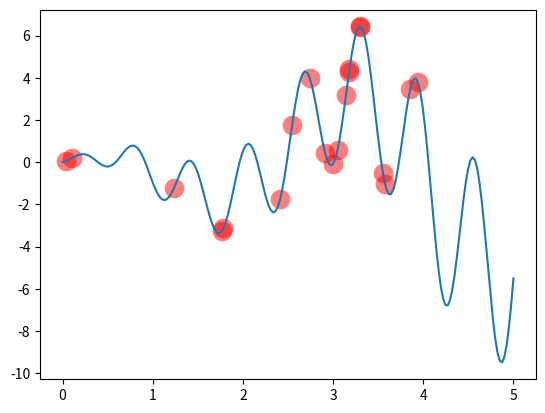

Here is the Python script that generated this plot:
import numpy as np
import matplotlib.pyplot as plt

DNA_SIZE = 10   # DNA length
POP_SIZE = 20   # population size
CROSS_RATE = 0.6    # mating probability (DNA crossover)
MUTATION_RATE = 0.6     # mutation probability
N_GENERATIONS = 200
X_BOUND = [0, 5]    # x upper and lower bounds

def F(x):
    return np.sin(10*x)*x + np.cos(2*x)*x   # to find the maximum of the function

class MGA(object):
    def __init__(self, DNA_size, DNA_bound, cross_rate, mutation_rate, pop_size):
        self.DNA_size = DNA_size
        DNA_bound[1] += 1
        self.DNA_bound = DNA_bound
        self.cross_rate = cross_rate
        self.mutate_rate = mutation_rate
        self.pop_size = pop_size


        # initial DNAs for winner and loser
        self.pop = np.random.randint(*DNA_bound, size = (1, self.DNA_size)).repeat(pop_size, axis = 0)


    def translateDNA(self, pop):
        # convert binary DNA to decimal and normalize it to a range(0, 5)
        return pop.dot(2 ** np.arange(self.DNA_size)[::-1]) / float(2 ** self.DNA_size -1) * X_BOUND[1]

    def get_fitness(self, product):
        return product  # it is OK to use product value as fitness in here


    # crossover for loser
    def crossover(self, loser_winner):
        cross_idx = np.empty((self.DNA_size)).astype(np.bool)
        for i in range(self.DNA_size):
            cross_idx[i] = True if np.random.rand() < self.cross_rate else False # crossover index

        loser_winner[0, cross_idx] = loser_winner[1, cross_idx]   # assign winners genes to loser
        return loser_winner


    # mutation for loser
    def mutate(self, loser_winner):
        mutation_idx = np.empty((self.DNA_size)).astype(np.bool)
        for i in range(self.DNA_size):
            mutation_idx[i] = True if np.random.rand() < self.mutate_rate else False   # mutation index

        # flip values in mutation points
        loser_winner[0, mutation_idx] = ~loser_winner[0, mutation_idx].astype(np.bool)
        return loser_winner


    # nature selection wrt pop's fitness
    def evolve(self, n):
        for _ in range(n):  # random pick and compare n times
            sub_pop_idx = np.random.choice(np.arange(0, self.pop_size), size=2, replace=False)
            sub_pop = self.pop[sub_pop_idx]     # pick 2 form pop
            product = F(self.translateDNA(sub_pop))
            fitness = self.get_fitness(product)
            loser_winner_idx = np.argsort(fitness)
            loser_winner = sub_pop[loser_winner_idx]    # the first is loser and second is winner
            loser_winner = self.crossover(loser_winner)
            loser_winner = self.mutate(loser_winner)
            self.pop[sub_pop_idx] = loser_winner


        DNA_prod = self.translateDNA(self.pop)
        pred = F(DNA_prod)
        return DNA_prod, pred



plt.ion()   # something about plotting
x = np.linspace(*X_BOUND, 200)
plt.plot(x, F(x))


ga = MGA(DNA_size=DNA_SIZE, DNA_bound=[0, 1], cross_rate=CROSS_RATE, mutation_rate=MUTATION_RATE, pop_size=POP_SIZE)


# 100 generatios
for _ in range(N_GENERATIONS):
    DNA_prod, pred = ga.evolve(5)   # natural selection, crossover and mutation


    # something abount plotting
    if 'sca' in globals():
        sca.remove()

    sca = plt.scatter(DNA_prod, pred, s=200, lw=0, c='red', alpha=0.5)
    plt.pause(0.05)


plt.ioff()
plt.show()
